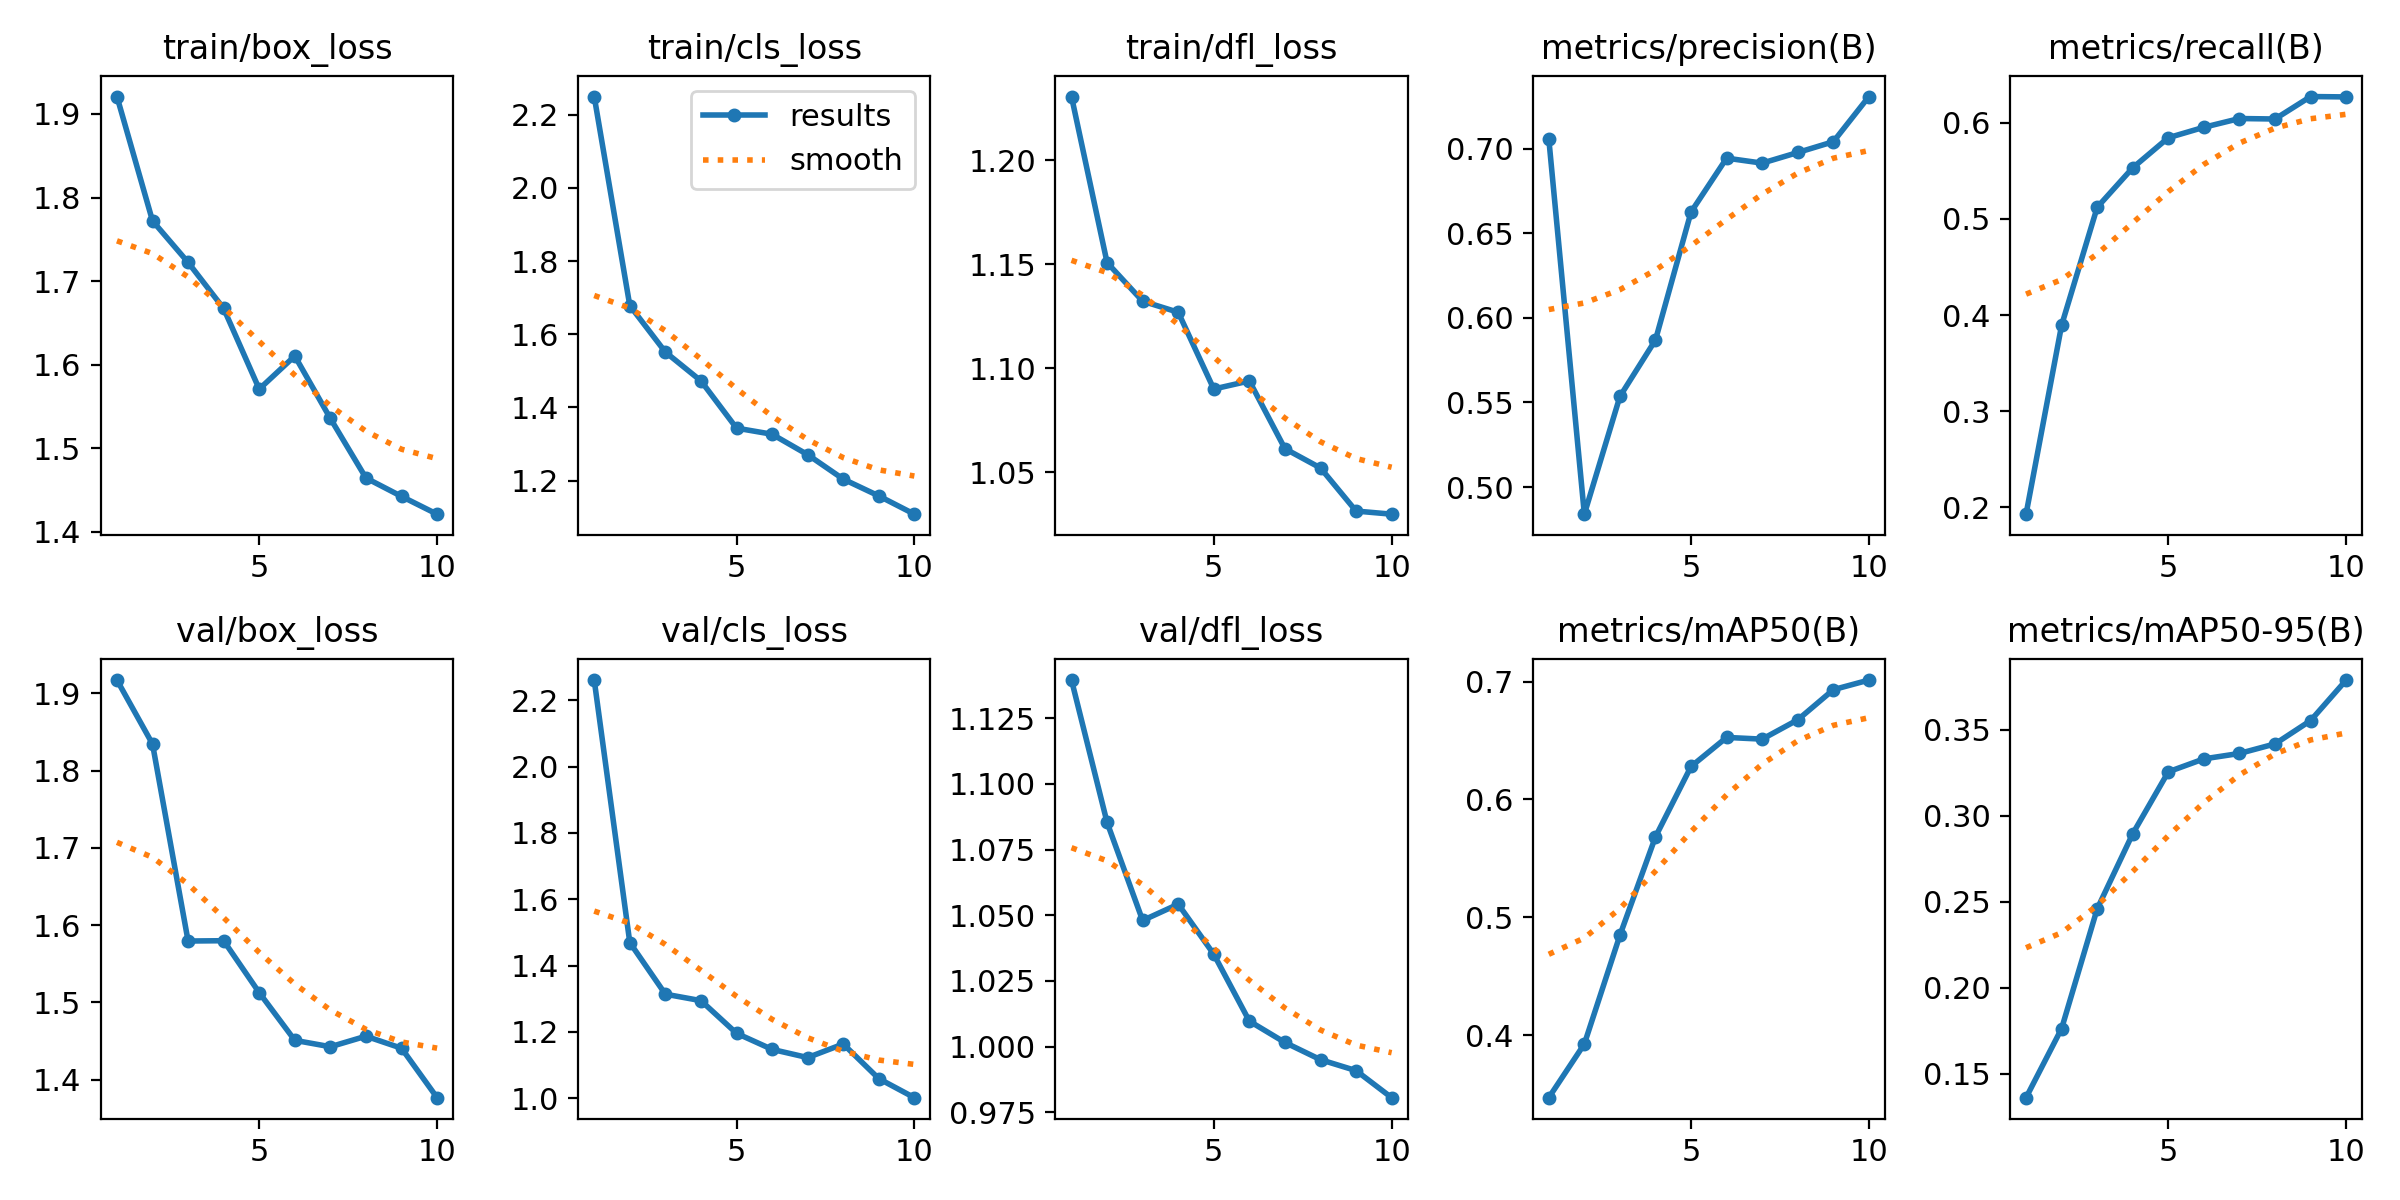

Data behind this chart, as committed beside it:
epoch, time, train/box_loss, train/cls_loss, train/dfl_loss, metrics/precision(B), metrics/recall(B), metrics/mAP50(B), metrics/mAP50-95(B), val/box_loss, val/cls_loss, val/dfl_loss, lr/pg0, lr/pg1, lr/pg2
1, 1196, 1.921, 2.25, 1.231, 0.7059, 0.1929, 0.3469, 0.136, 1.917, 2.261, 1.139, 0.0003297, 0.0003297, 0.06736
2, 1854, 1.772, 1.678, 1.151, 0.484, 0.3895, 0.3925, 0.1762, 1.835, 1.469, 1.085, 0.0005974, 0.0005974, 0.0343
3, 2513, 1.722, 1.551, 1.132, 0.5536, 0.512, 0.4847, 0.2458, 1.579, 1.314, 1.048, 0.0007991, 0.0007991, 0.001165
4, 3176, 1.667, 1.473, 1.127, 0.5869, 0.5531, 0.5683, 0.2895, 1.58, 1.294, 1.054, 0.000703, 0.000703, 0.000703
5, 3835, 1.571, 1.344, 1.09, 0.6626, 0.5844, 0.628, 0.3255, 1.513, 1.196, 1.035, 0.000604, 0.000604, 0.000604
6, 4495, 1.61, 1.327, 1.094, 0.6943, 0.5952, 0.6526, 0.333, 1.451, 1.147, 1.01, 0.000505, 0.000505, 0.000505
7, 5153, 1.536, 1.271, 1.061, 0.6914, 0.6043, 0.6512, 0.3362, 1.443, 1.122, 1.002, 0.000406, 0.000406, 0.000406
8, 5817, 1.465, 1.204, 1.052, 0.6977, 0.6038, 0.6676, 0.3417, 1.456, 1.163, 0.995, 0.000307, 0.000307, 0.000307
9, 6481, 1.443, 1.158, 1.031, 0.704, 0.6272, 0.6931, 0.3553, 1.441, 1.059, 0.9909, 0.000208, 0.000208, 0.000208
10, 7143, 1.421, 1.109, 1.03, 0.7307, 0.6268, 0.7013, 0.3789, 1.377, 1.001, 0.9806, 0.000109, 0.000109, 0.000109
